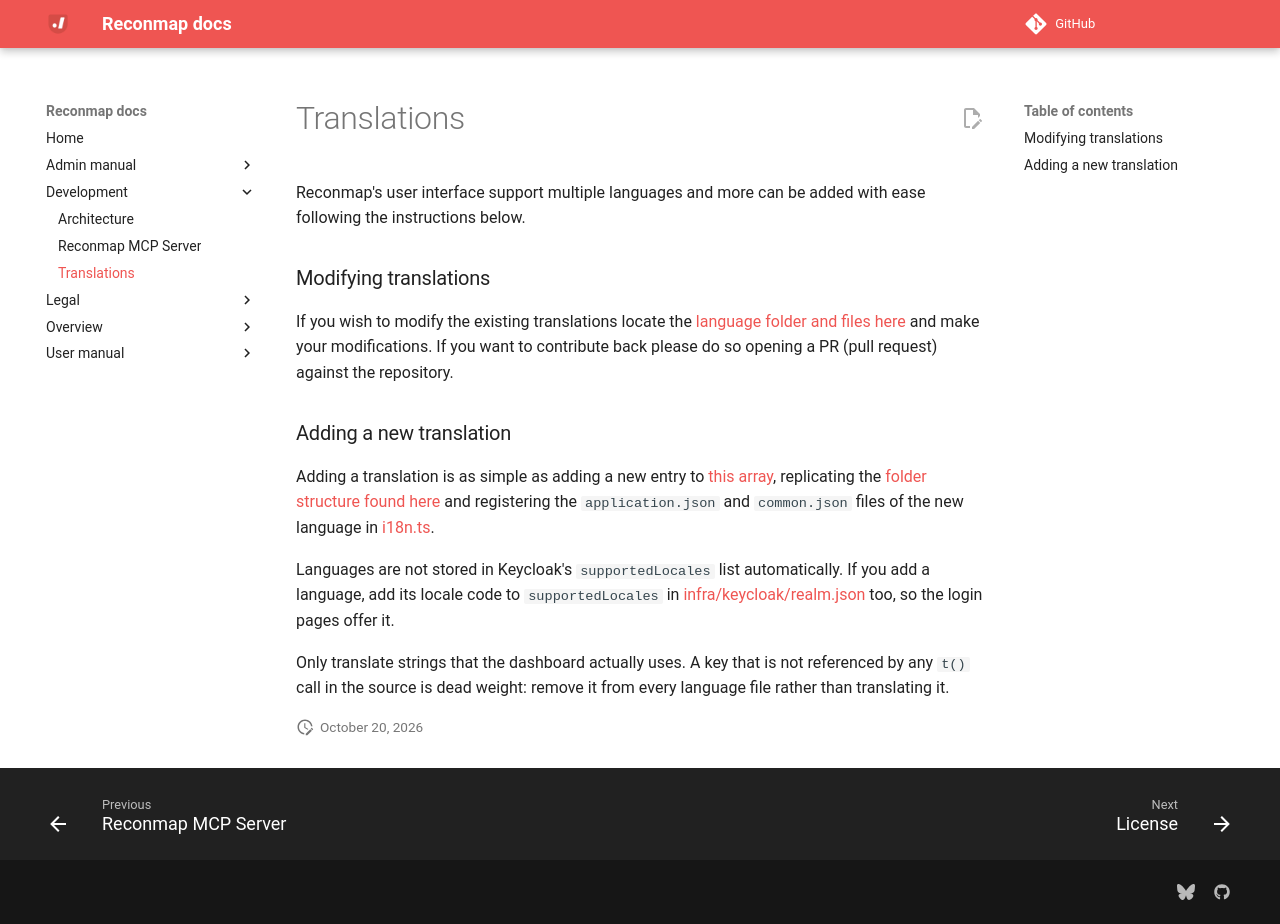

repository: reconmap/reconmap · page: development/translations/index.html · generator: mkdocs

---
title: Translations
parent: Development
---

Reconmap's user interface support multiple languages and more can be added with ease following the instructions below.

### Modifying translations

If you wish to modify the existing translations locate the [language folder and files here](https://github.com/reconmap/reconmap/tree/main/src/dashboard/src/translations) and make your modifications. If you want to contribute back please do so opening a PR (pull request) against the repository.

### Adding a new translation

Adding a translation is as simple as adding a new entry to [this array](https://github.com/reconmap/reconmap/blob/main/src/dashboard/src/translations/LanguageList.ts), replicating the [folder structure found here](https://github.com/reconmap/reconmap/tree/main/src/dashboard/src/translations) and registering the `application.json` and `common.json` files of the new language in [i18n.ts](https://github.com/reconmap/reconmap/blob/main/src/dashboard/src/translations/i18n.ts).

Languages are not stored in Keycloak's `supportedLocales` list automatically. If you add a language, add its locale code to `supportedLocales` in [infra/keycloak/realm.json](https://github.com/reconmap/reconmap/blob/main/infra/keycloak/realm.json) too, so the login pages offer it.

Only translate strings that the dashboard actually uses. A key that is not referenced by any `t()` call in the source is dead weight: remove it from every language file rather than translating it.
